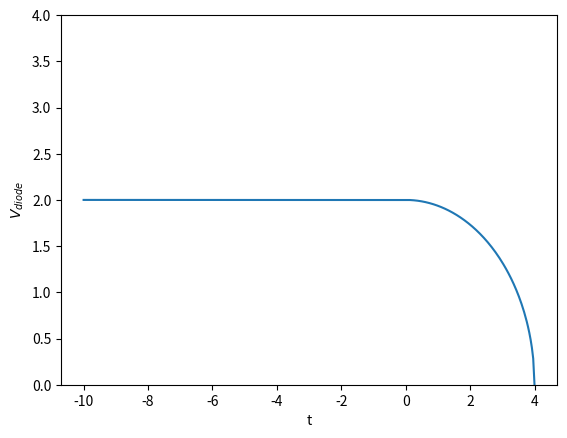

The script that saved this image:
#!/usr/bin/python

import numpy as np
import matplotlib.pyplot as plt

Vf = 2
ts = 4

region1 = np.linspace( -10 , 0 , 100 )
region2 = np.linspace( 0.01 , ts , 100 )

region1_v = np.array( [ Vf ] * len( region1 ) )
region2_v = Vf * np.sqrt( 1 - ( ( region2 / ts ) ** 2 ) )

t = np.concatenate( [ region1 , region2 ] )
v = np.concatenate( [ region1_v , region2_v ] )

plt.plot( t , v )
plt.ylim( 0 , 4 )
plt.xlabel( "t" )
plt.ylabel( "$V_{diode}$" )
plt.savefig( "diode_voltage.PNG" )
